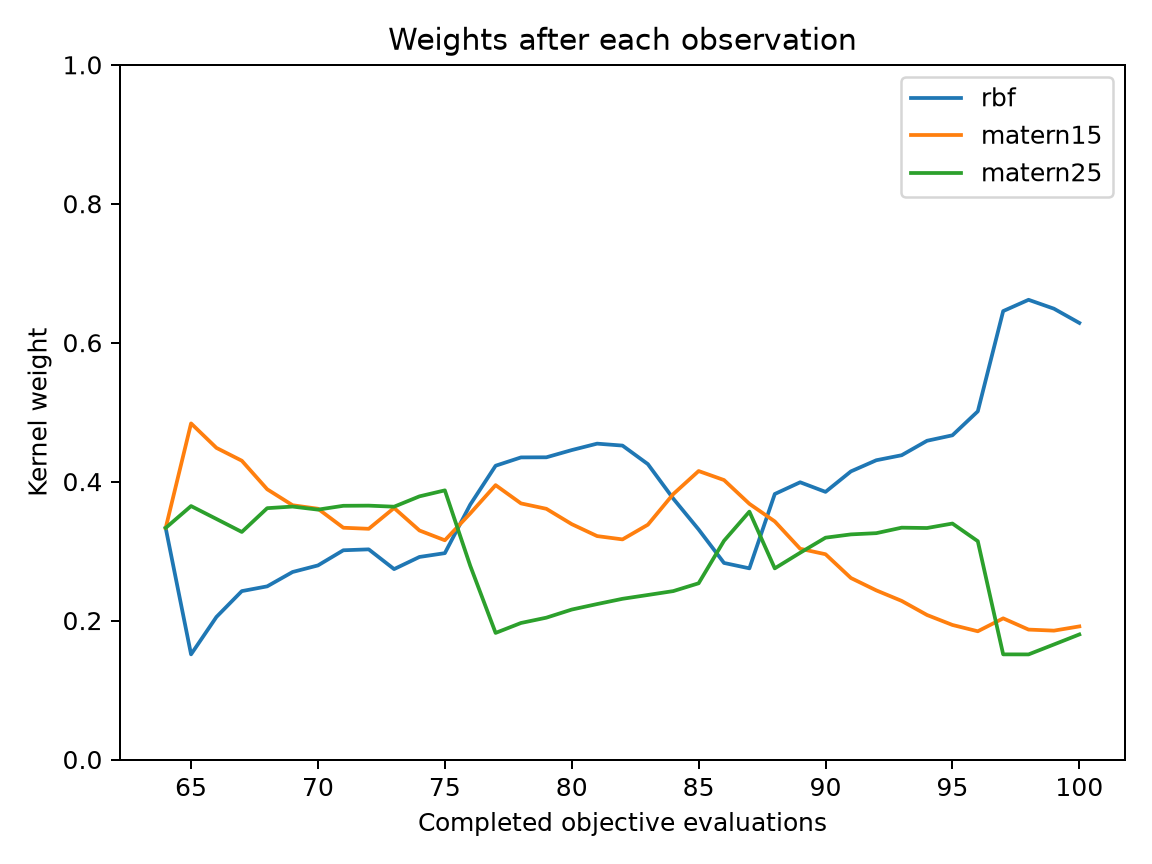

Source data for this figure (header and first rows):
evaluation, best_objective, normalized_entropy, rbf, matern15, matern25
64, 0.1822, 1, 0.3333, 0.3333, 0.3333
65, 0.1822, 0.9147, 0.1514, 0.4838, 0.3648
66, 0.1283, 0.9574, 0.2052, 0.4486, 0.3462
67, 0.06346, 0.9758, 0.2424, 0.4301, 0.3275
68, 0.05845, 0.9843, 0.2492, 0.389, 0.3618
69, 0.04977, 0.9915, 0.2699, 0.366, 0.3641
70, 0.04977, 0.9939, 0.2794, 0.3609, 0.3597
71, 0.02759, 0.9972, 0.3012, 0.3336, 0.3652
72, 0.02759, 0.9973, 0.3025, 0.3321, 0.3654
73, 0.02759, 0.9926, 0.2741, 0.362, 0.3639
74, 0.02074, 0.9948, 0.2916, 0.3297, 0.3788
75, 0.02074, 0.9939, 0.297, 0.3156, 0.3874
76, 0.02074, 0.9936, 0.3669, 0.3542, 0.2789
77, 0.02074, 0.9477, 0.4229, 0.3949, 0.1822
78, 0.02074, 0.9555, 0.4349, 0.3686, 0.1965
79, 0.02074, 0.9597, 0.435, 0.3609, 0.2042
80, 0.02074, 0.9629, 0.4454, 0.3388, 0.2158
81, 0.02074, 0.9632, 0.4547, 0.3216, 0.2237
82, 0.02074, 0.9664, 0.4519, 0.3168, 0.2313
83, 0.02074, 0.9752, 0.4252, 0.338, 0.2368
84, 0.02057, 0.9821, 0.3755, 0.382, 0.2424
85, 0.01807, 0.9821, 0.3311, 0.4152, 0.2537
86, 0.01807, 0.9898, 0.2829, 0.4022, 0.3148
87, 0.01551, 0.9928, 0.2752, 0.368, 0.3568
88, 0.006525, 0.9919, 0.3822, 0.3427, 0.2751
89, 0.006525, 0.9914, 0.3991, 0.3034, 0.2976
90, 0.005918, 0.9942, 0.3852, 0.2955, 0.3193
91, 0.005918, 0.9838, 0.4147, 0.2613, 0.324
92, 0.005918, 0.9759, 0.4308, 0.2434, 0.3258
93, 0.005918, 0.9694, 0.438, 0.2283, 0.3337
94, 0.005918, 0.956, 0.4588, 0.208, 0.3332
95, 0.005918, 0.947, 0.4667, 0.1937, 0.3397
96, 0.005918, 0.9301, 0.5012, 0.1846, 0.3142
97, 0.005918, 0.8121, 0.6455, 0.2032, 0.1513
98, 0.005319, 0.7942, 0.6617, 0.187, 0.1513
99, 0.00448, 0.8109, 0.6489, 0.1855, 0.1656
100, 0.00448, 0.8349, 0.6284, 0.1916, 0.18
